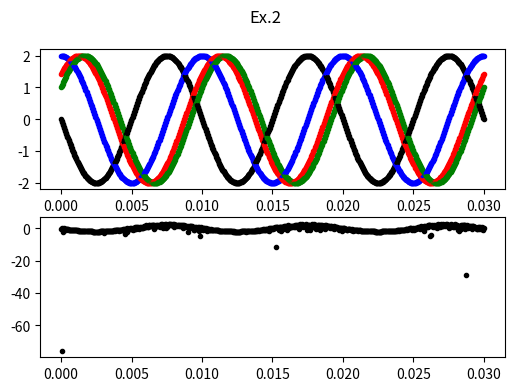

Source code (Python):
import numpy as np
import matplotlib.pyplot as plt


def semnal_sin(t):
    return np.sin(200 * np.pi * t + 3 * np.pi / 4)


def semnal_cos(t):
    return np.cos(200 * np.pi * t + np.pi / 4)


def ex1():
    k = np.linspace(0, 0.03, 600)

    fig, axs = plt.subplots(2)
    fig.suptitle("Ex.1")
    for i in k:
        axs[0].plot(i, semnal_sin(i), '.', color="gray")
        axs[1].plot(i, semnal_cos(i), '.', color="gray")
    plt.plot()


def f_ex2(t, faza):
    return 2 * np.sin(200 * np.pi * t + faza)


def normalize(arr, t_min, t_max):
    norm_arr = []
    diff = t_max - t_min
    diff_arr = max(arr) - min(arr)
    for i in arr:
        temp = (((i - min(arr)) * diff) / diff_arr) + t_min
        norm_arr.append(temp)
    return norm_arr


def ex2():
    k = np.linspace(0, 0.03, 800)

    arr_ex2 = np.zeros(len(k))
    index = 0
    fig, (axs1, axs2) = plt.subplots(2, 1, figsize=(6, 4))
    fig.suptitle("Ex.2")
    for i in k:
        axs1.plot(i, f_ex2(i, np.pi), '.', color="black")
        arr_ex2[index] = f_ex2(i, np.pi)
        index += 1
        axs1.plot(i, f_ex2(i, np.pi / 2), '.', color="blue")
        axs1.plot(i, f_ex2(i, np.pi / 4), '.', color="red")
        axs1.plot(i, f_ex2(i, np.pi / 6), '.', color="green")
    axs1.plot()

    z = np.random.normal(0, 1, len(k))
    SNR = 0.1
    gama = np.sqrt(np.power(normalize(arr_ex2, 0, 0.03), 2, dtype=complex) /
                   (np.power(normalize(z, 0, 0.3), 2, dtype=complex) * SNR))

    res = arr_ex2 + gama * z

    axs2.plot(k, res, '.', color="black")


if __name__ == '__main__':
    #     ex1()
    ex2()
